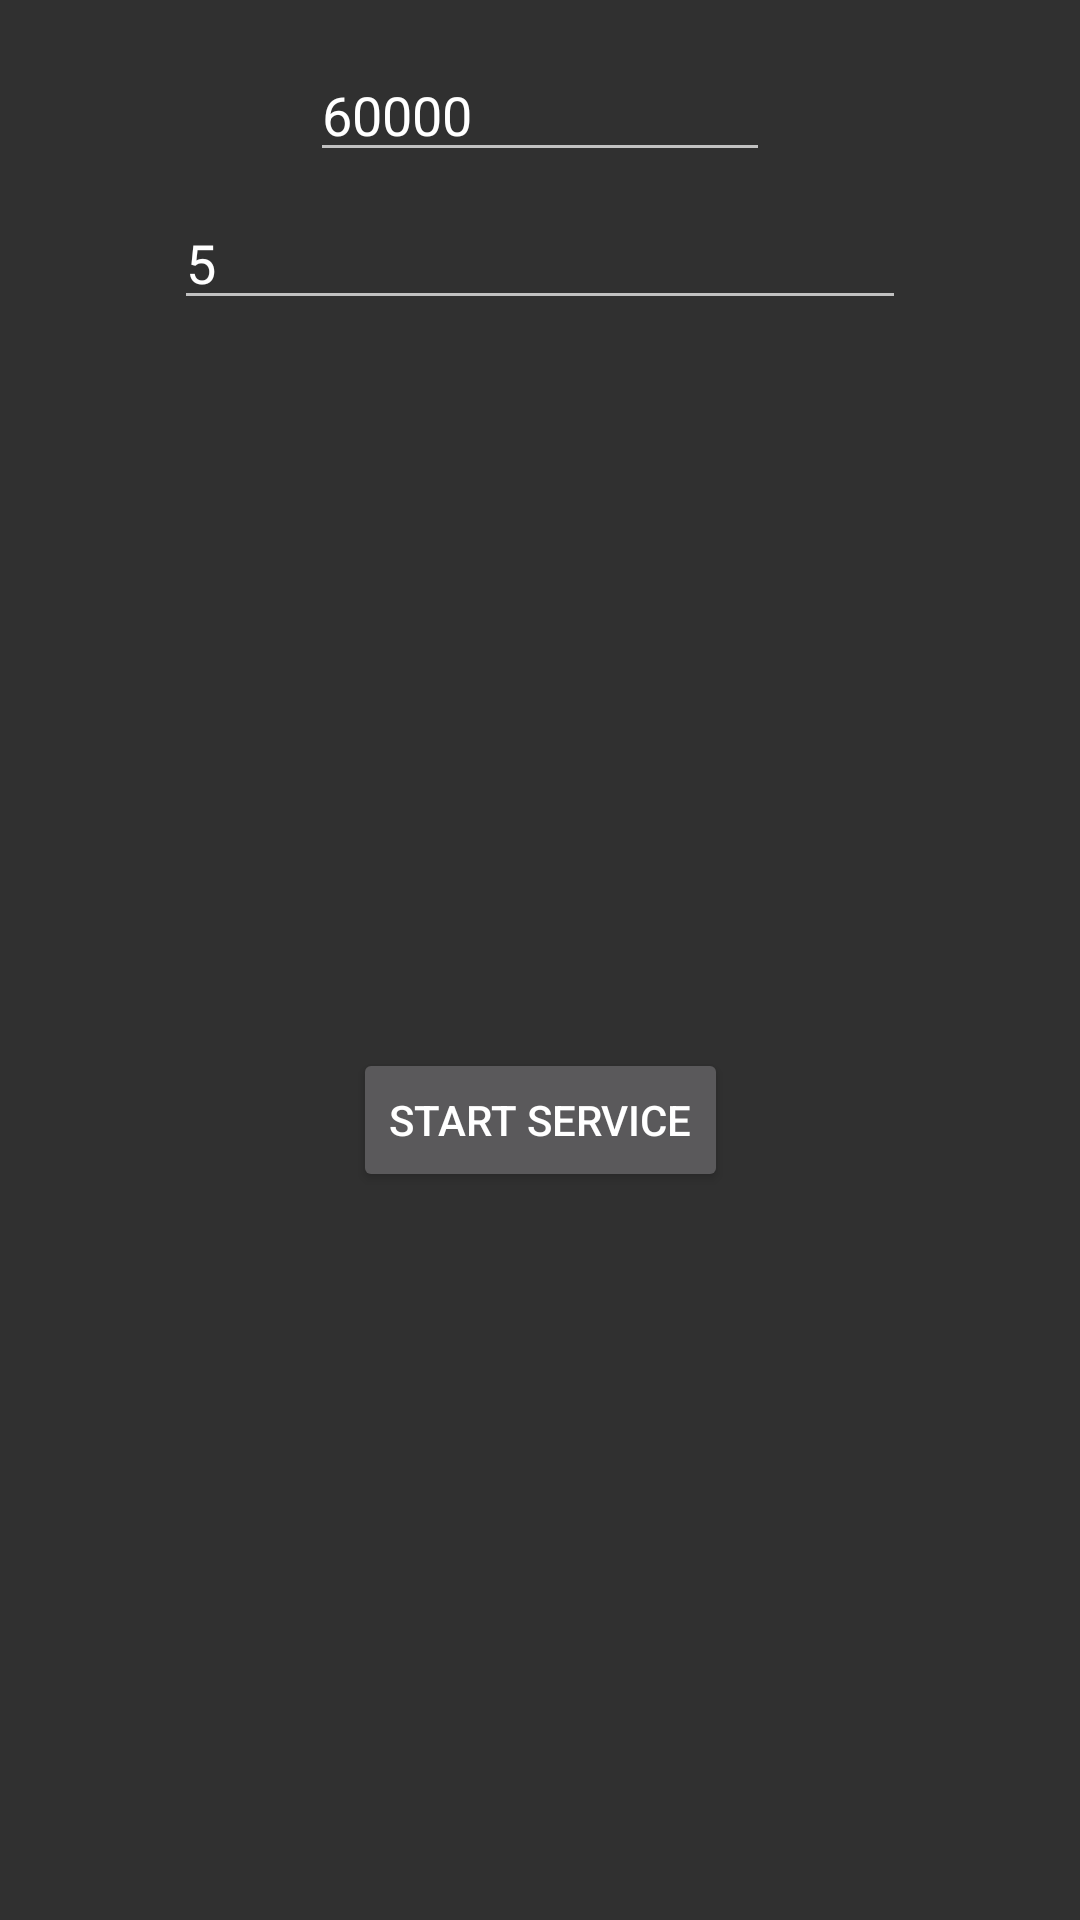

The Android layout XML behind this screen, and the referenced resources:
<!-- AndroidManifest.xml: application theme AppTheme -->
<!-- res/layout/activity_settings.xml -->
<?xml version="1.0" encoding="utf-8"?>
<androidx.constraintlayout.widget.ConstraintLayout xmlns:android="http://schemas.android.com/apk/res/android"
    xmlns:app="http://schemas.android.com/apk/res-auto"
    xmlns:tools="http://schemas.android.com/tools"
    android:layout_width="match_parent"
    android:layout_height="match_parent"
    tools:context=".MainActivity">

    <EditText
        android:id="@+id/interval_edit_text"
        android:layout_width="wrap_content"
        android:layout_height="wrap_content"
        android:layout_marginTop="16dp"
        android:hint="Scan Interval (ms)"
        android:inputType="number"
        android:text="60000"
        app:layout_constraintLeft_toLeftOf="parent"
        app:layout_constraintRight_toRightOf="parent"
        app:layout_constraintTop_toTopOf="parent" />

    <EditText
        android:id="@+id/min_networks_edit_text"
        android:layout_width="wrap_content"
        android:layout_height="wrap_content"
        android:layout_marginTop="8dp"
        android:hint="Min Networks for Notification"
        android:inputType="number"
        android:text="5"
        app:layout_constraintLeft_toLeftOf="parent"
        app:layout_constraintRight_toRightOf="parent"
        app:layout_constraintTop_toBottomOf="@+id/interval_edit_text" />

    <Button
        android:id="@+id/start_service_button"
        android:layout_width="wrap_content"
        android:layout_height="wrap_content"
        android:text="Start Service"
        app:layout_constraintTop_toBottomOf="@+id/min_networks_edit_text"
        app:layout_constraintLeft_toLeftOf="parent"
        app:layout_constraintRight_toRightOf="parent"
        app:layout_constraintBottom_toBottomOf="parent" />

</androidx.constraintlayout.widget.ConstraintLayout>
<!-- resources referenced by this layout -->
<resources>
  <style name="AppTheme" parent="Theme.AppCompat.NoActionBar">
          <item name="colorPrimary">@color/colorPrimary</item>
          <item name="colorPrimaryDark">@color/colorPrimaryDark</item>
          <item name="colorAccent">@color/colorAccent</item>
          
      </style>
  <color name="colorPrimary">#3F51B5</color>
  <color name="colorPrimaryDark">#303F9F</color>
  <color name="colorAccent">#FF4081</color>
</resources>
